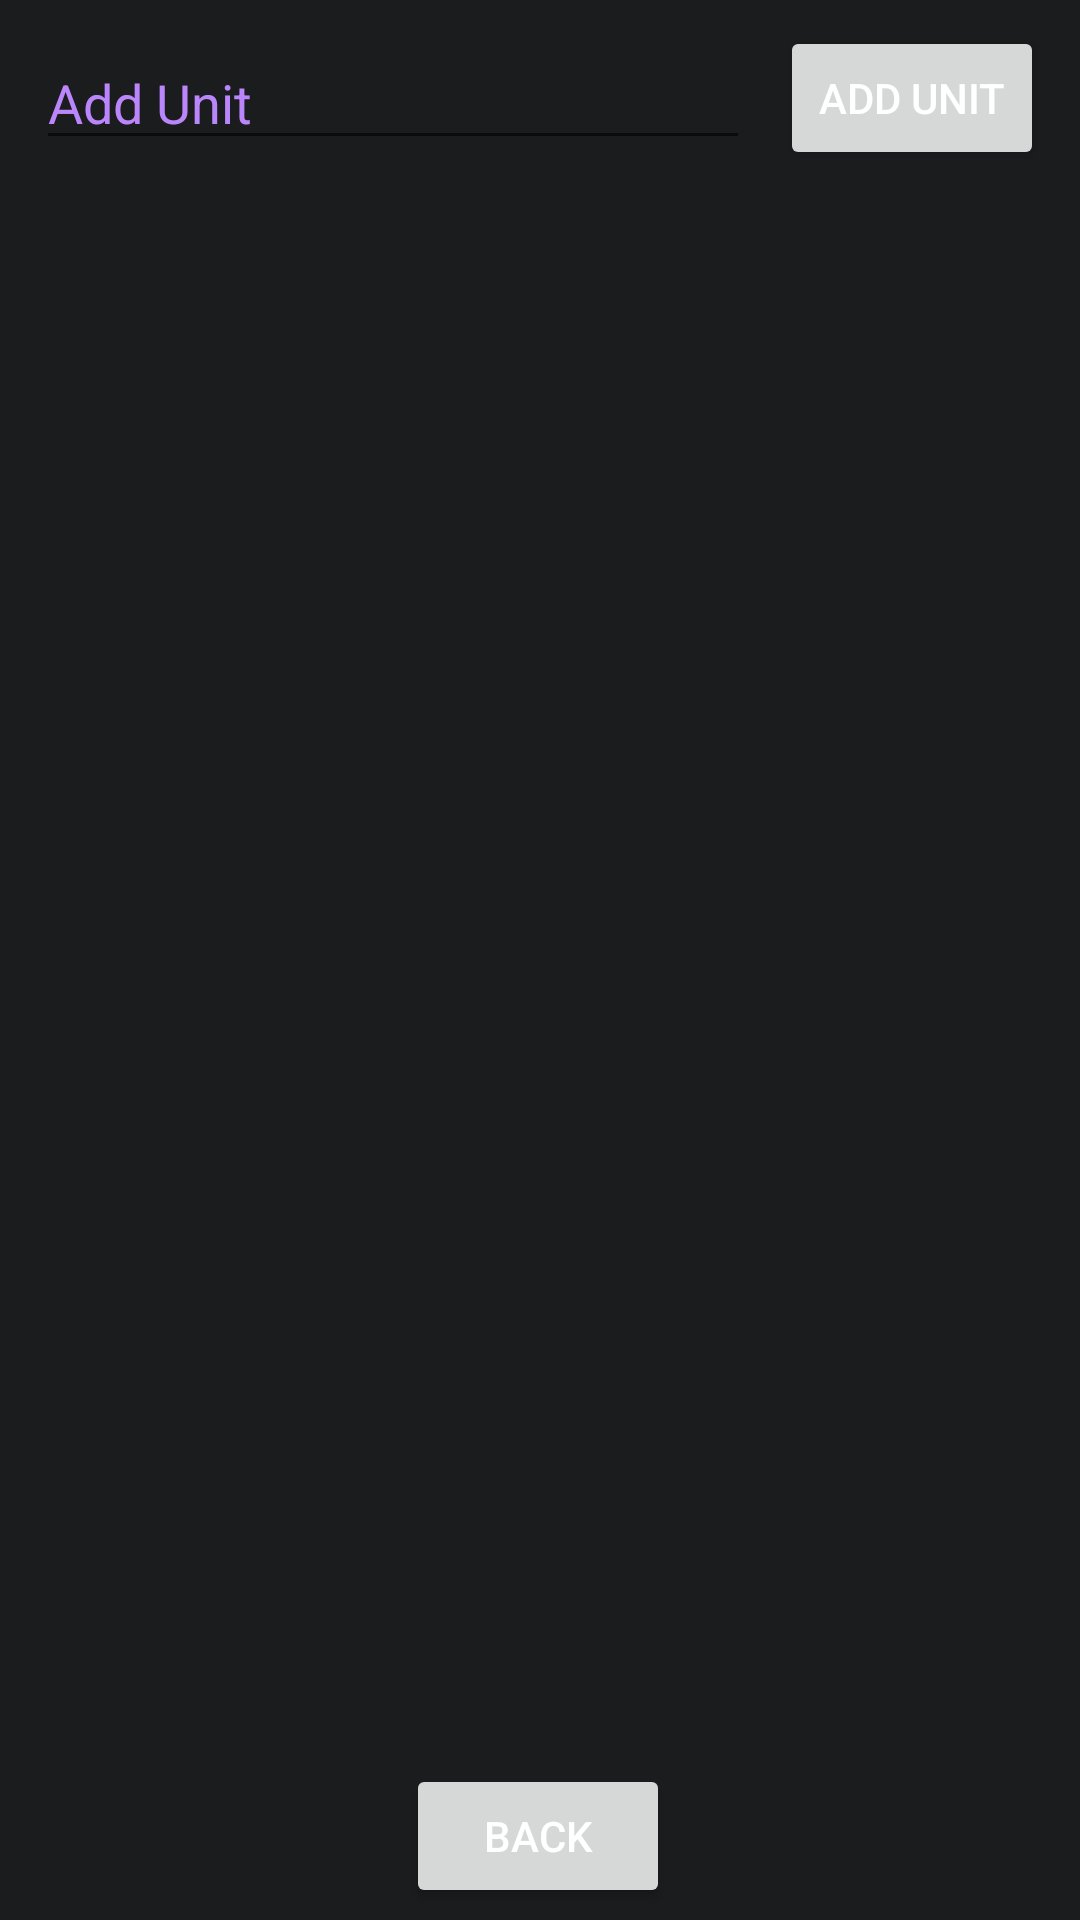

Produce the Android XML layout that renders to this screen, including the resource entries it uses.
<!-- AndroidManifest.xml: application theme Theme.AndroidImpact -->
<!-- res/layout/activity_edit_units.xml -->
<?xml version="1.0" encoding="utf-8"?>
<androidx.constraintlayout.widget.ConstraintLayout xmlns:android="http://schemas.android.com/apk/res/android"
    xmlns:app="http://schemas.android.com/apk/res-auto"
    xmlns:tools="http://schemas.android.com/tools"
    android:id="@+id/editIngredientLocations_root"
    android:layout_width="match_parent"
    android:layout_height="match_parent"
    android:animateLayoutChanges="true"
    android:background="@color/background"
    tools:context=".unit.EditUnitsActivity">

    <Button
        android:id="@+id/addUnitBtn"
        android:layout_width="wrap_content"
        android:layout_height="wrap_content"
        android:layout_marginEnd="12dp"
        android:onClick="unitBtnPressed"
        android:text="@string/add_units"
        android:textColor="@color/white"
        app:layout_constraintBottom_toBottomOf="@+id/edit_units_editText"
        app:layout_constraintEnd_toEndOf="parent"
        app:layout_constraintTop_toTopOf="@+id/edit_units_editText" />

    <androidx.recyclerview.widget.RecyclerView
        android:id="@+id/edit_units_listview"
        android:layout_width="match_parent"
        android:layout_height="fill_parent"
        android:layout_marginTop="64dp"
        android:layout_marginBottom="64dp"
        app:layout_constrainedHeight="false"
        app:layout_constraintBottom_toBottomOf="parent"
        app:layout_constraintEnd_toEndOf="parent"
        app:layout_constraintStart_toStartOf="parent"
        app:layout_constraintTop_toBottomOf="@+id/edit_units_editText" />


    <EditText
        android:id="@+id/edit_units_editText"
        android:layout_width="0dp"
        android:layout_height="wrap_content"
        android:layout_marginStart="12dp"
        android:layout_marginTop="12dp"
        android:layout_marginEnd="10dp"
        android:ems="10"
        android:hint="@string/add_units"
        android:maxLength="6"
        android:inputType="textPersonName"
        android:textColor="@color/white"
        android:textColorHint="@color/purple_200"
        app:layout_constraintEnd_toStartOf="@+id/addUnitBtn"
        app:layout_constraintStart_toStartOf="parent"
        app:layout_constraintTop_toTopOf="parent" />

    <Button
        android:id="@+id/button"
        android:layout_width="wrap_content"
        android:layout_height="wrap_content"
        android:layout_marginBottom="4dp"
        android:onClick="goBack"
        android:text="@string/go_back"
        android:textColor="@color/white"
        app:layout_constraintBottom_toBottomOf="parent"
        app:layout_constraintEnd_toEndOf="parent"
        app:layout_constraintHorizontal_bias="0.498"
        app:layout_constraintStart_toStartOf="parent"
        app:layout_constraintTop_toBottomOf="@+id/edit_units_listview"
        app:layout_constraintVertical_bias="1.0" />
</androidx.constraintlayout.widget.ConstraintLayout>
<!-- resources referenced by this layout -->
<resources>
  <color name="background">#1A1C1D</color>
  <color name="purple_200">#FFBB86FC</color>
  <color name="white">#FFFFFFFF</color>
  <string name="add_units">Add Unit</string>
  <string name="go_back">Back</string>
  <style name="Theme.AndroidImpact" parent="Theme.MaterialComponents.DayNight.DarkActionBar">
          <item name="colorOnBackground">@color/background</item>
          
          <item name="colorPrimary">@color/purple_500</item>
          <item name="colorPrimaryVariant">@color/purple_700</item>
          <item name="colorOnPrimary">@color/background</item>
          
          <item name="colorSecondary">@color/teal_200</item>
          <item name="colorSecondaryVariant">@color/teal_700</item>
          <item name="colorOnSecondary">@color/black</item>
          
          <item name="android:statusBarColor">?attr/colorPrimaryVariant</item>
          
      </style>
  <color name="purple_500">#FF6200EE</color>
  <color name="purple_700">#FF3700B3</color>
  <color name="teal_200">#FF03DAC5</color>
  <color name="teal_700">#FF018786</color>
  <color name="black">#FF000000</color>
</resources>
